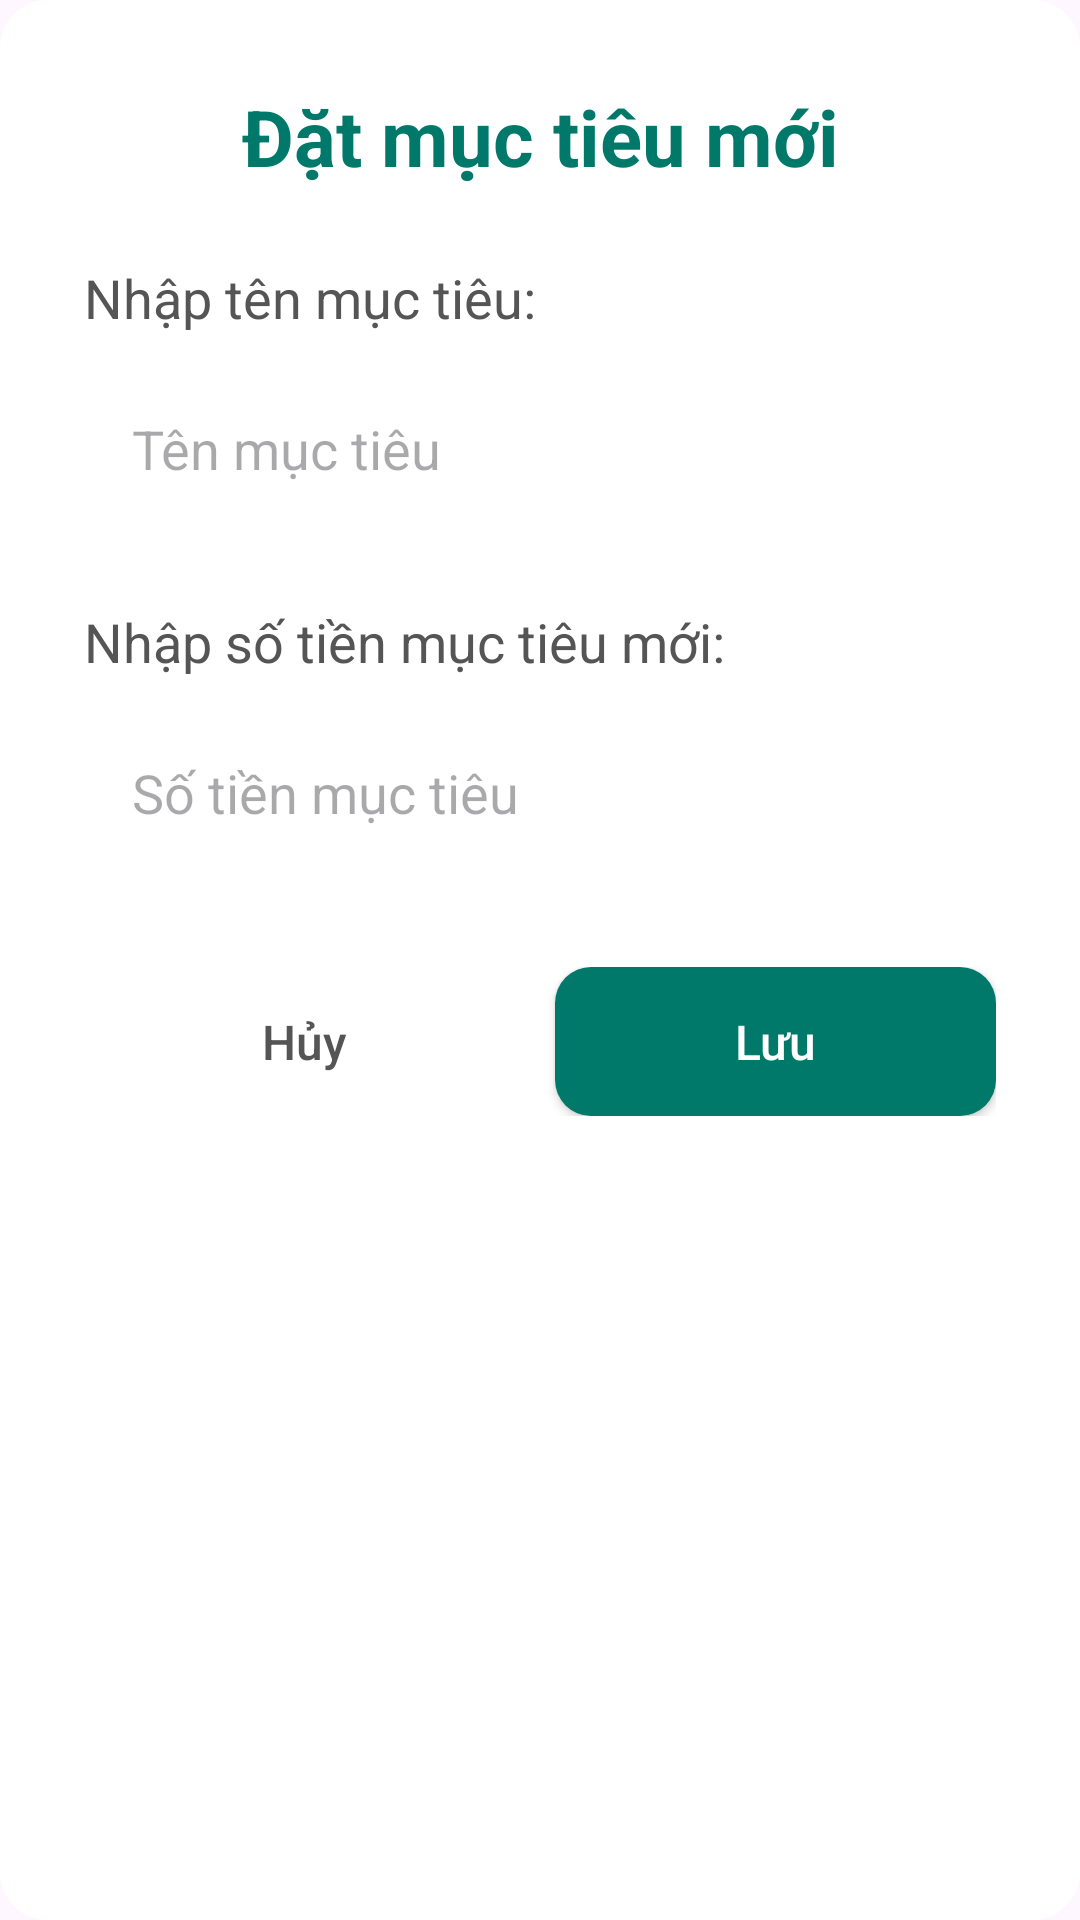

Here is an Android app screen rendered from its layout file. Give the layout XML and the strings, colors and styles it references.
<!-- AndroidManifest.xml: application theme Theme.QLTCCN -->
<!-- res/layout/dialog_set_goal.xml -->
<?xml version="1.0" encoding="utf-8"?>
<LinearLayout xmlns:android="http://schemas.android.com/apk/res/android"
    xmlns:app="http://schemas.android.com/apk/res-auto"
    android:layout_width="match_parent"
    android:layout_height="wrap_content"
    android:orientation="vertical"
    android:padding="28dp"
    android:background="@drawable/dialog_background"
    android:layout_margin="20dp">

    <TextView
        android:layout_width="match_parent"
        android:layout_height="wrap_content"
        android:text="Đặt mục tiêu mới"
        android:textColor="#00796B"
        android:textSize="26sp"
        android:textStyle="bold"
        android:gravity="center"
        android:layout_marginBottom="24dp"/>

    <TextView
        android:layout_width="wrap_content"
        android:layout_height="wrap_content"
        android:text="Nhập tên mục tiêu:"
        android:textColor="#555555"
        android:textSize="18sp"
        android:layout_marginBottom="10dp"/>

    <EditText
        android:id="@+id/edtGoalName"
        android:layout_width="match_parent"
        android:layout_height="wrap_content"
        android:background="@drawable/edit_text_bg"
        android:hint="Tên mục tiêu"
        android:inputType="text"
        android:padding="16dp"
        android:textColor="#333333"
        android:textSize="18sp"
        android:elevation="2dp"
        android:layout_marginBottom="24dp"/>

    <TextView
        android:layout_width="wrap_content"
        android:layout_height="wrap_content"
        android:text="Nhập số tiền mục tiêu mới:"
        android:textColor="#555555"
        android:textSize="18sp"
        android:layout_marginBottom="10dp"/>

    <EditText
        android:id="@+id/etAmount"
        android:layout_width="match_parent"
        android:layout_height="wrap_content"
        android:background="@drawable/edit_text_bg"
        android:hint="Số tiền mục tiêu"
        android:inputType="numberDecimal"
        android:padding="16dp"
        android:textColor="#333333"
        android:textSize="18sp"
        android:elevation="2dp"
        android:layout_marginBottom="30dp"/>

    <LinearLayout
        android:layout_width="match_parent"
        android:layout_height="wrap_content"
        android:orientation="horizontal">

        <Button
            android:id="@+id/btnCancel"
            android:layout_width="0dp"
            android:layout_height="wrap_content"
            android:layout_weight="1"
            android:background="@drawable/button_cancel_bg"
            android:text="Hủy"
            android:textColor="#555555"
            android:textAllCaps="false"
            android:padding="14dp"
            android:textSize="16sp"
            android:elevation="2dp"
            android:layout_marginEnd="10dp"/>

        <Button
            android:id="@+id/btnSave"
            android:layout_width="0dp"
            android:layout_height="wrap_content"
            android:layout_weight="1"
            android:background="@drawable/button_save_bg"
            android:text="Lưu"
            android:textColor="#FFFFFF"
            android:textAllCaps="false"
            android:padding="14dp"
            android:textSize="16sp"
            android:elevation="4dp"
            android:backgroundTint="#00796B"/>
    </LinearLayout>
</LinearLayout>
<!-- resources referenced by this layout -->
<resources>
  <!-- drawable button_save_bg (drawable) -->
  <?xml version="1.0" encoding="utf-8"?>
  <shape xmlns:android="http://schemas.android.com/apk/res/android"
      android:shape="rectangle">
      <solid android:color="#00D09E" />
      <corners android:radius="12dp" />
  </shape>
  <!-- drawable dialog_background (drawable) -->
  <?xml version="1.0" encoding="utf-8"?>
  <shape xmlns:android="http://schemas.android.com/apk/res/android">
      <solid android:color="#FFFFFF" />
      <corners android:radius="16dp" />
      <padding
          android:bottom="8dp"
          android:left="8dp"
          android:right="8dp"
          android:top="8dp" />
  </shape>
  <style name="Theme.QLTCCN" parent="Base.Theme.QLTCCN" />
  <style name="Base.Theme.QLTCCN" parent="Theme.Material3.DayNight.NoActionBar">
          
          <item name="colorPrimary">@color/teal_200</item>
          <item name="colorPrimaryVariant">@color/teal_200</item>
          <item name="colorOnPrimary">@color/white</item>
          <item name="android:statusBarColor">@color/teal_200</item>
      </style>
  <color name="teal_200">#FF03DAC5</color>
  <color name="white">#FFFFFF</color>
</resources>
